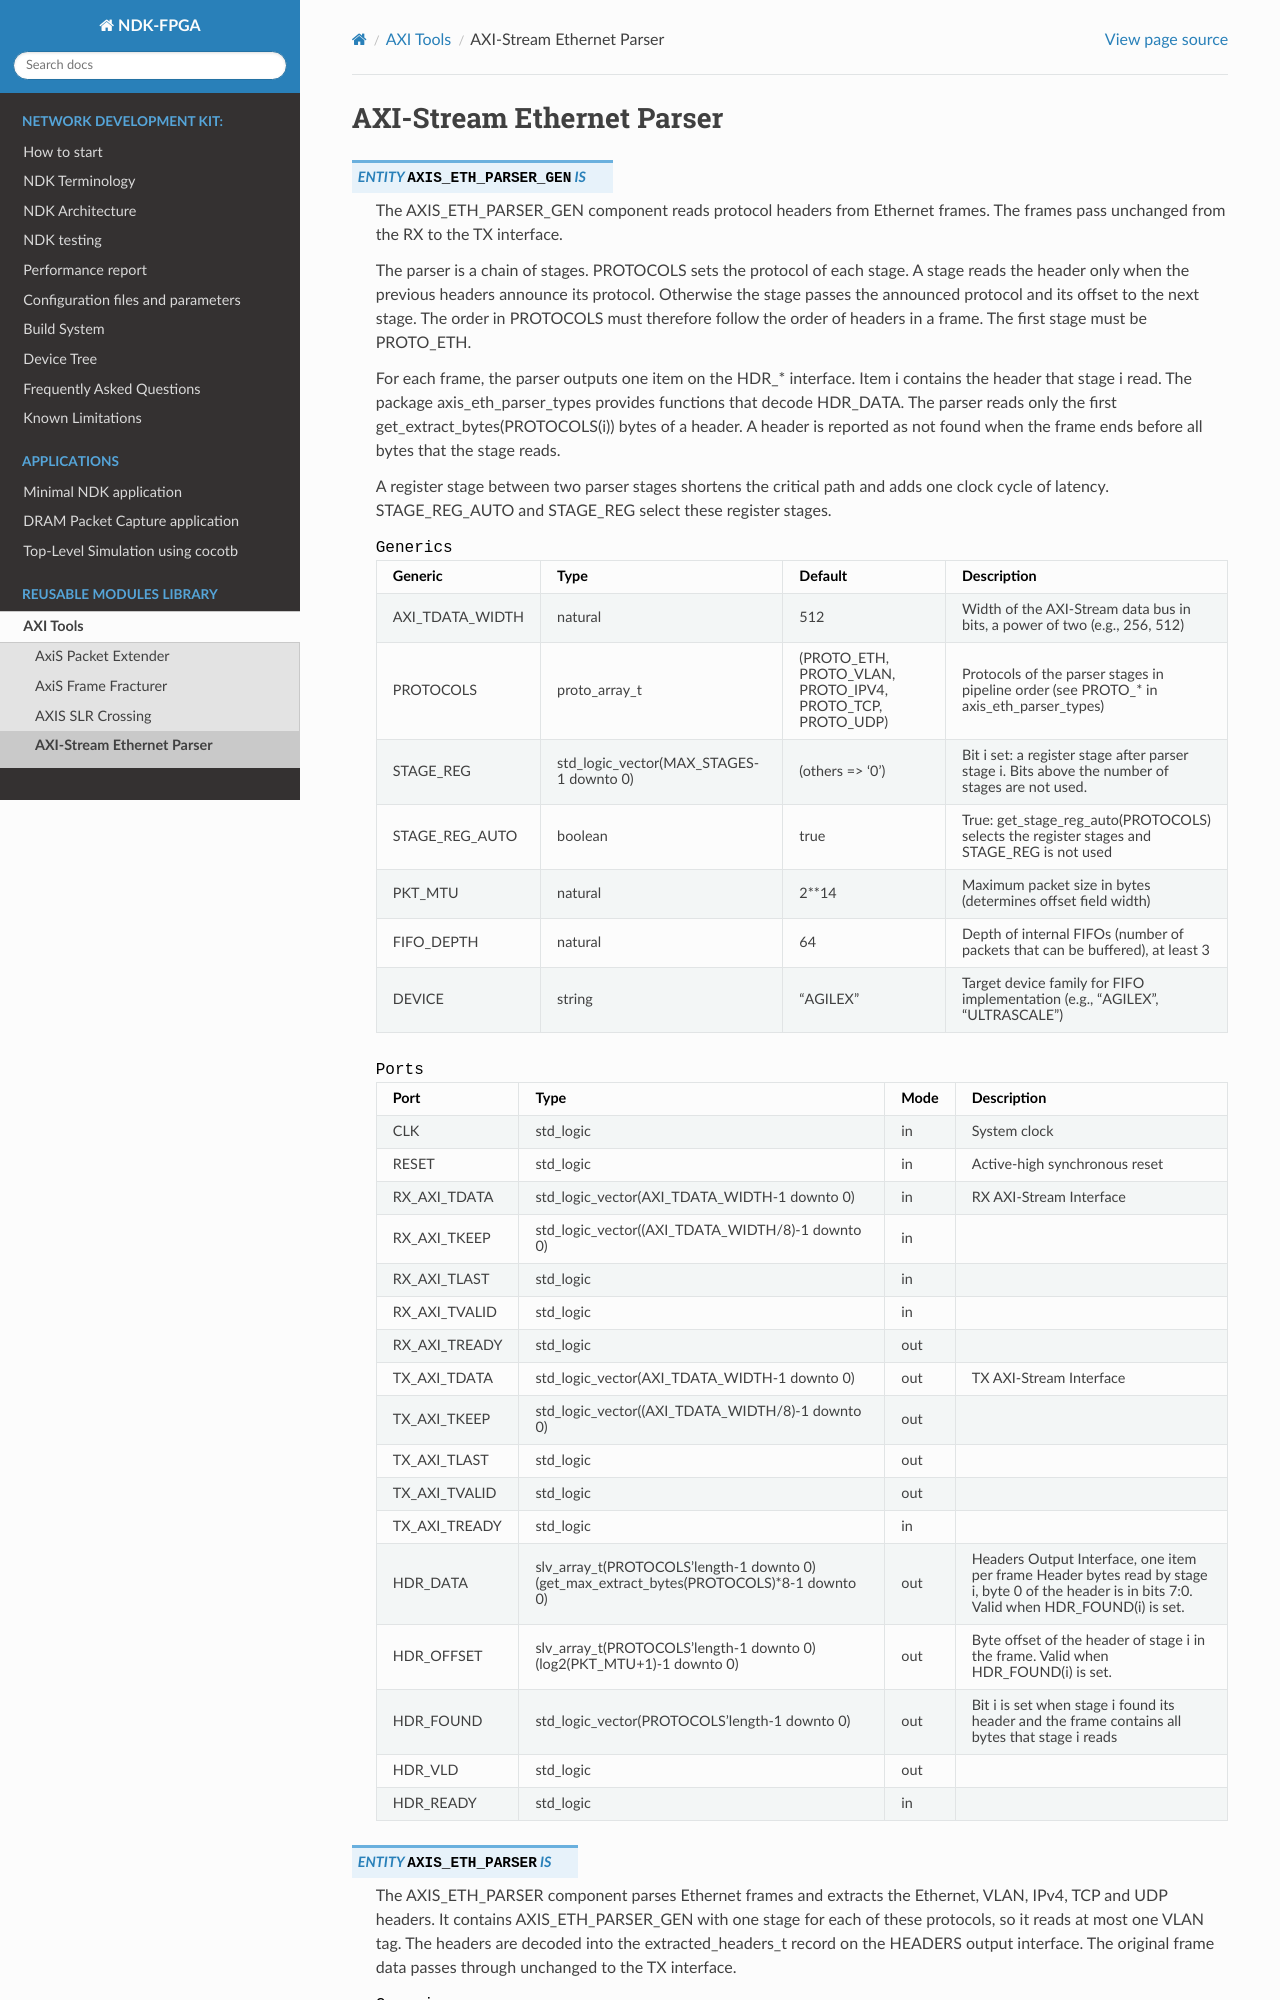

repository: CESNET/ndk-fpga · page: devel/comp/axis_tools/logic/eth_parser/readme.html · generator: sphinx

.. Copyright (C) 2026 CESNET z. s. p. o.
.. Author(s): Jakub Cabal <cabal@cesnet.cz>
.. SPDX-License-Identifier: BSD-3-Clause

.. _axis_eth_parser:

AXI-Stream Ethernet Parser
==========================

.. vhdl:autoentity:: AXIS_ETH_PARSER_GEN

.. vhdl:autoentity:: AXIS_ETH_PARSER
